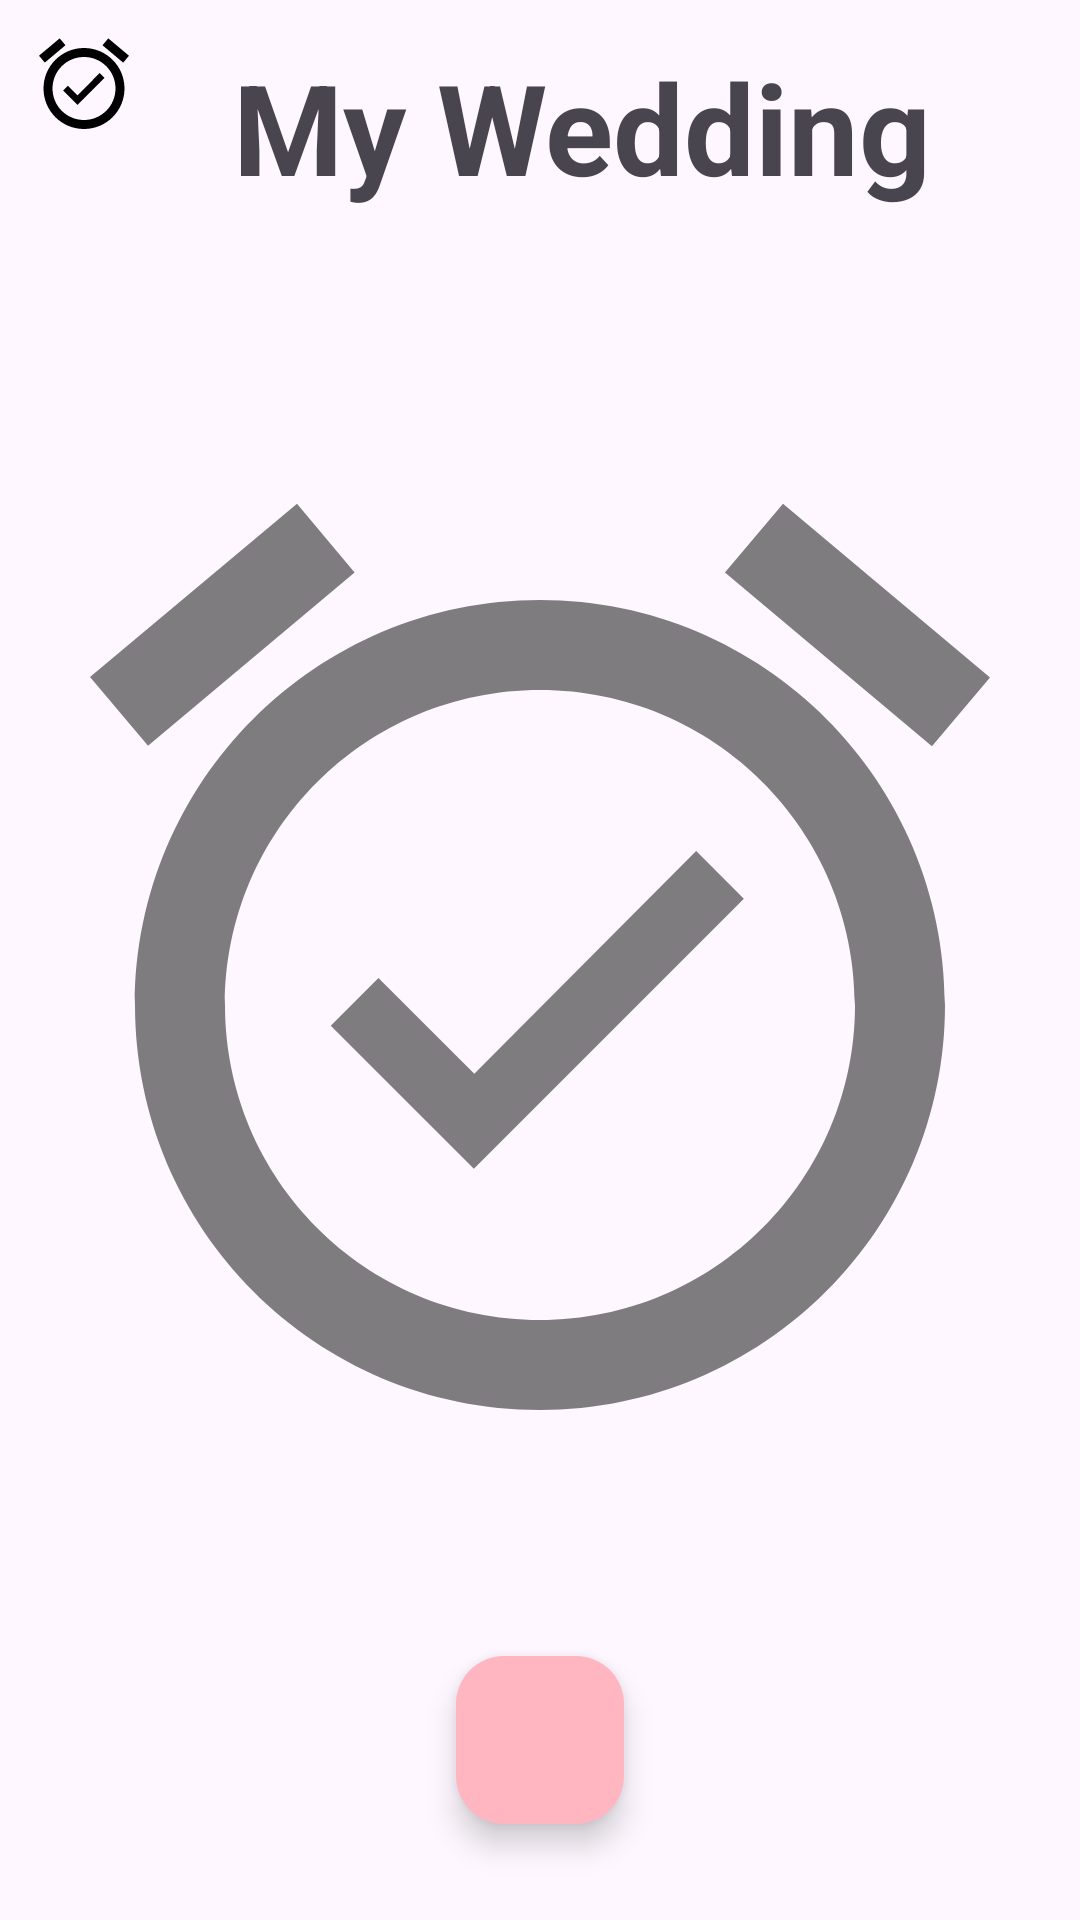

Android layout source for this screen:
<!-- AndroidManifest.xml: application theme Theme.CountDownTimer -->
<!-- res/layout/activity_final_alarm.xml -->
<?xml version="1.0" encoding="utf-8"?>
<androidx.constraintlayout.widget.ConstraintLayout xmlns:android="http://schemas.android.com/apk/res/android"
    xmlns:app="http://schemas.android.com/apk/res-auto"
    xmlns:tools="http://schemas.android.com/tools"
    android:id="@+id/main"
    android:layout_width="match_parent"
    android:layout_height="match_parent"
    tools:context=".FinalAlarmActivity">

    <ImageView
        android:id="@+id/title_logo"
        android:layout_width="36dp"
        android:layout_height="36dp"
        android:layout_marginStart="10dp"
        android:layout_marginTop="10dp"
        android:src="@drawable/logo"
        app:layout_constraintStart_toStartOf="parent"
        app:layout_constraintTop_toTopOf="parent" />


    <TextView
        android:id="@+id/final_title_name"
        android:layout_width="wrap_content"
        android:layout_height="wrap_content"
        android:layout_marginStart="-18dp"
        android:layout_marginTop="14dp"
        android:gravity="center_horizontal"
        android:text="My Wedding"
        android:textSize="42sp"
        android:textStyle="bold"
        app:layout_constraintEnd_toEndOf="parent"
        app:layout_constraintStart_toEndOf="@id/title_logo"
        app:layout_constraintTop_toTopOf="parent" />


    <ImageView
        android:id="@+id/final_background_logo"
        android:layout_width="match_parent"
        android:layout_height="match_parent"
        android:alpha="0.5"
        android:src="@drawable/logo"
        app:layout_constraintBottom_toBottomOf="parent"
        app:layout_constraintEnd_toEndOf="parent"
        app:layout_constraintStart_toStartOf="parent"
        app:layout_constraintTop_toTopOf="parent" />

    <com.google.android.material.floatingactionbutton.FloatingActionButton
        android:id="@+id/final_done_button"
        android:layout_width="wrap_content"
        android:layout_height="wrap_content"
        android:layout_marginStart="16dp"
        android:layout_marginEnd="16dp"
        android:layout_marginBottom="32dp"
        android:padding="12dp"
        android:backgroundTint="#FFB6C1"
        android:src="@drawable/done"
        app:tint="@color/white"
        app:layout_constraintBottom_toBottomOf="parent"
        app:layout_constraintEnd_toEndOf="parent"
        app:layout_constraintStart_toStartOf="parent" />


</androidx.constraintlayout.widget.ConstraintLayout>
<!-- resources referenced by this layout -->
<resources>
  <color name="white">#FFFFFFFF</color>
  <!-- drawable logo (drawable) -->
  <vector xmlns:android="http://schemas.android.com/apk/res/android" android:height="192dp" android:tint="#000000" android:viewportHeight="24" android:viewportWidth="24" android:width="192dp">
        
      <path android:fillColor="@android:color/white" android:pathData="M22,5.72l-4.6,-3.86 -1.29,1.53 4.6,3.86L22,5.72zM7.88,3.39L6.6,1.86 2,5.71l1.29,1.53 4.59,-3.85zM12,4c-4.97,0 -9,4.03 -9,9s4.02,9 9,9c4.97,0 9,-4.03 9,-9s-4.03,-9 -9,-9zM12,20c-3.87,0 -7,-3.13 -7,-7s3.13,-7 7,-7 7,3.13 7,7 -3.13,7 -7,7zM10.54,14.53L8.41,12.4l-1.06,1.06 3.18,3.18 6,-6 -1.06,-1.06 -4.93,4.95z"/>
      
  </vector>
  <style name="Theme.CountDownTimer" parent="Base.Theme.CountDownTimer" />
  <style name="Base.Theme.CountDownTimer" parent="Theme.Material3.DayNight.NoActionBar">
          <item name="colorPrimary">@color/activity_background_color</item>
          <item name="android:windowLightStatusBar">true</item>
          <item name="android:windowIsTranslucent">true</item>
          <item name="android:navigationBarColor">@color/activity_background_color</item>
      </style>
  <color name="activity_background_color">#D5D3D3</color>
</resources>
